Photos from the image-classification dataset "dataset" in the GitHub repository eddie772tw/R6Assist. Its 76 classes are: Ace, Alibi, Amaru, Aruni, Ash, Azami, Bandit, Blackbeard, Blitz, Brava, Buck, capitão, Castle, Caveira, Clash, Deimos, Denari, Doc, Dokkaebi, Echo, Ela, Fenrir, Finka, Flores, Frost, Fuze, Glaz, Goyo, Gridlock, Grim, Hibana, Iana, Jackal, jäger, Kaid, Kali, Kapkan, Lesion, Lion, Maestro, Maverick, Melusi, Mira, Montagne, Mozzie, Mute, Nomad, Oryx, Osa, Pulse, Ram, Rauora, Recruit attacker, Recruit defender, Rook, Sens, Sentry, skopós, Sledge, Smoke, Solis, Striker, Tachanka, Thatcher, Thermite, Thorn, Thunderbird, Tubarao, Twitch, Valkyrie, Vigil, Wamai, Warden, Ying, Zero, Zofia.

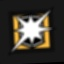
Label: Blitz

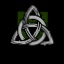
Label: Thorn

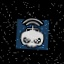
Label: Twitch

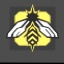
Label: Grim

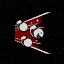
Label: Fuze

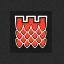
Label: Castle
